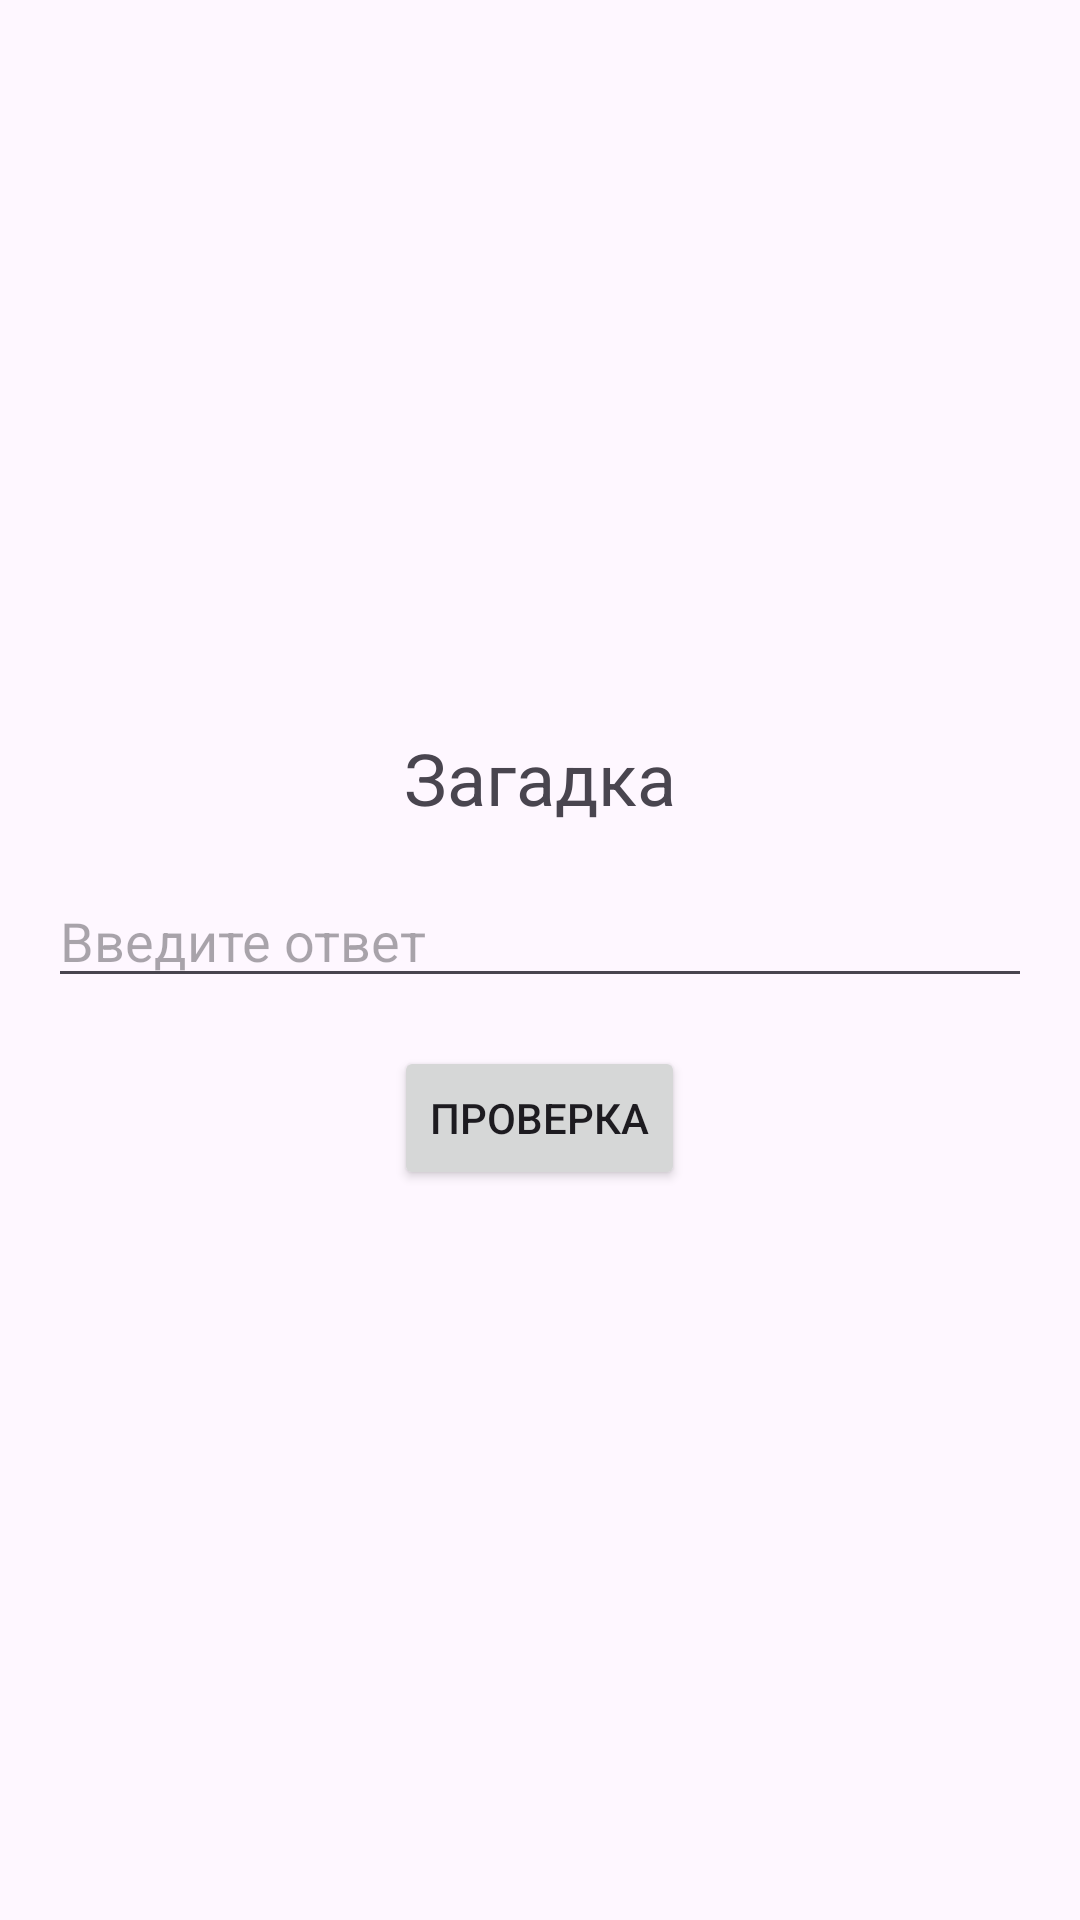

Produce the Android XML layout that renders to this screen, including the resource entries it uses.
<!-- AndroidManifest.xml: application theme Theme.OtgZagadky -->
<!-- res/layout/activity_answer.xml -->
<?xml version="1.0" encoding="utf-8"?>
<androidx.constraintlayout.widget.ConstraintLayout xmlns:android="http://schemas.android.com/apk/res/android"
    android:layout_width="match_parent"
    android:layout_height="match_parent"
    android:id="@+id/main2"
    xmlns:tools="http://schemas.android.com/tools"
    tools:context=".AnswerActivity">

    <LinearLayout xmlns:android="http://schemas.android.com/apk/res/android"
        android:layout_width="match_parent"
        android:layout_height="match_parent"
        android:orientation="vertical"
        android:gravity="center"
        android:padding="16dp">

        <TextView
            android:id="@+id/riddleTextView"
            android:layout_width="wrap_content"
            android:layout_height="wrap_content"
            android:text="Загадка"
            android:textSize="24sp" />

        <EditText
            android:id="@+id/answerEditText"
            android:layout_width="match_parent"
            android:layout_height="wrap_content"
            android:layout_marginTop="16dp"
            android:hint="Введите ответ" />

        <Button
            android:id="@+id/checkButton"
            android:layout_width="wrap_content"
            android:layout_height="wrap_content"
            android:layout_marginTop="16dp"
            android:text="ПРОВЕРКА" />

    </LinearLayout>
</androidx.constraintlayout.widget.ConstraintLayout>
<!-- resources referenced by this layout -->
<resources>
  <style name="Theme.OtgZagadky" parent="Base.Theme.OtgZagadky" />
  <style name="Base.Theme.OtgZagadky" parent="Theme.Material3.DayNight.NoActionBar">
          
          
      </style>
</resources>
